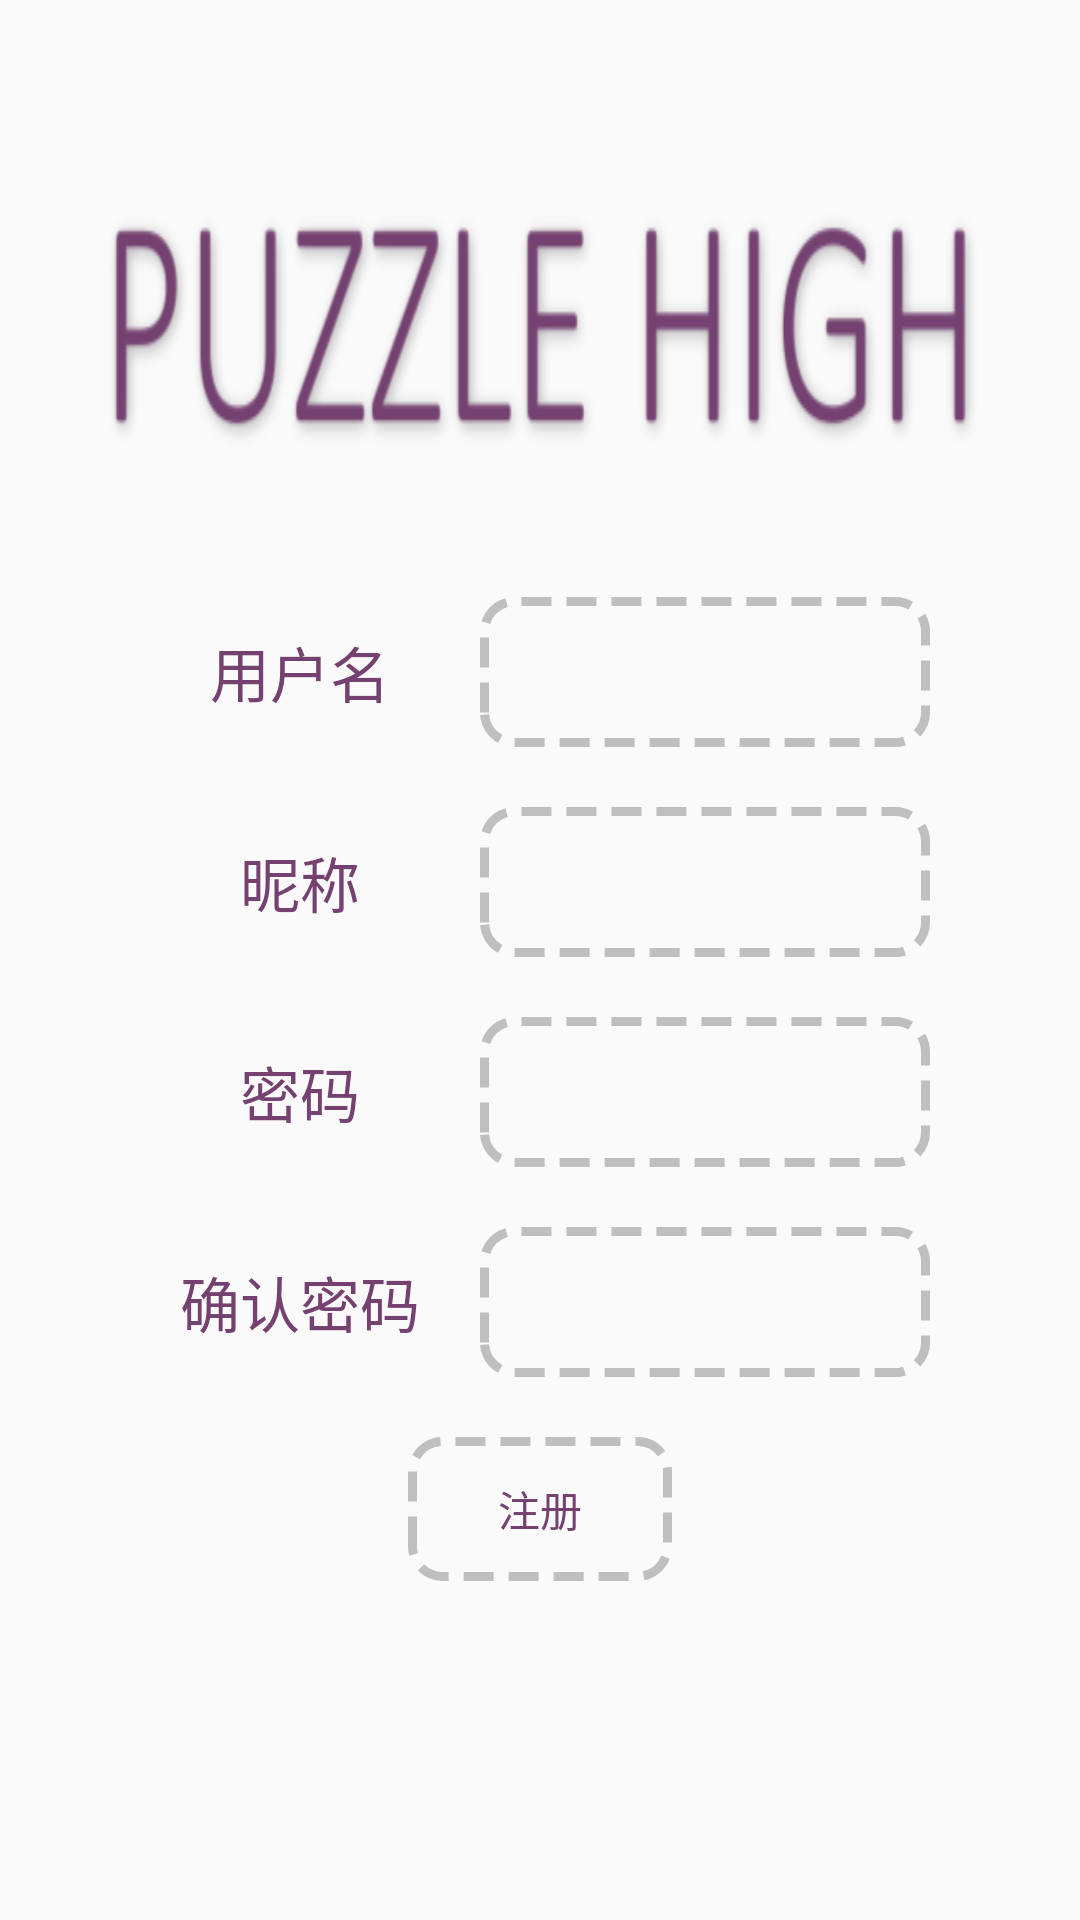

Here is an Android app screen rendered from its layout file. Give the layout XML and the strings, colors and styles it references.
<!-- AndroidManifest.xml: application theme AppTheme.NoActionBar -->
<!-- res/layout/fragment_register.xml -->
<?xml version="1.0" encoding="utf-8"?>
<LinearLayout xmlns:android="http://schemas.android.com/apk/res/android"
    android:layout_width="match_parent"
    android:layout_height="match_parent"
    android:orientation="vertical">

    <ImageView
        android:layout_width="match_parent"
        android:layout_height="wrap_content"
        android:layout_marginTop="60dp"
        android:layout_marginRight="30dp"
        android:layout_marginLeft="30dp"
        android:background="@drawable/logo" />

    <LinearLayout
        android:layout_width="match_parent"
        android:layout_height="wrap_content"
        android:layout_marginTop="40dp"
        android:gravity="center"
        android:orientation="horizontal">

        <TextView
            android:layout_width="@dimen/register_text_width"
            android:layout_height="wrap_content"
            android:gravity="center"
            android:textColor="@color/puzzle_purple"
            android:text="用户名"
            android:textSize="20sp" />

        <EditText
            android:id="@+id/register_username"
            android:layout_marginLeft="10dp"
            android:layout_width="@dimen/user_editor_width"
            android:layout_height="@dimen/user_editor_height"
            android:background="@drawable/editor_border" />

    </LinearLayout>

    <LinearLayout
        android:layout_width="match_parent"
        android:layout_height="wrap_content"
        android:gravity="center"
        android:layout_marginTop="20dp"
        android:orientation="horizontal">

        <TextView
            android:layout_width="@dimen/register_text_width"
            android:layout_height="wrap_content"
            android:text="昵称"
            android:textColor="@color/puzzle_purple"
            android:gravity="center"
            android:textSize="20sp" />

        <EditText
            android:id="@+id/register_nickname"
            android:layout_marginLeft="10dp"
            android:layout_width="@dimen/user_editor_width"
            android:layout_height="@dimen/user_editor_height"
            android:background="@drawable/editor_border" />

    </LinearLayout>

    <LinearLayout
        android:layout_width="match_parent"
        android:layout_height="wrap_content"
        android:gravity="center"
        android:layout_marginTop="20dp"
        android:orientation="horizontal">

        <TextView
            android:layout_width="@dimen/register_text_width"
            android:layout_height="wrap_content"
            android:text="密码"
            android:textColor="@color/puzzle_purple"
            android:gravity="center"
            android:textSize="20sp" />

        <EditText
            android:layout_marginLeft="10dp"
            android:id="@+id/register_password"
            android:layout_width="@dimen/user_editor_width"
            android:layout_height="@dimen/user_editor_height"
            android:background="@drawable/editor_border" />

    </LinearLayout>

    <LinearLayout
        android:layout_width="match_parent"
        android:gravity="center"
        android:layout_marginTop="20dp"
        android:layout_height="wrap_content"
        android:orientation="horizontal">

        <TextView
            android:layout_width="@dimen/register_text_width"
            android:layout_height="wrap_content"
            android:text="确认密码"
            android:textColor="@color/puzzle_purple"
            android:gravity="center"
            android:textSize="20sp" />

        <EditText
            android:id="@+id/register_password_confirm"
            android:layout_marginLeft="10dp"
            android:layout_width="@dimen/user_editor_width"
            android:layout_height="@dimen/user_editor_height"
            android:background="@drawable/editor_border" />

    </LinearLayout>

    <Button
        android:id="@+id/register_register"
        android:layout_width="wrap_content"
        android:layout_gravity="center"
        android:layout_marginTop="20dp"
        android:layout_height="wrap_content"
        android:background="@drawable/editor_border"
        android:textColor="@color/puzzle_purple"
        android:text="注册" />

    <TextView
        android:id="@+id/register_prompt"
        android:layout_width="wrap_content"
        android:layout_height="wrap_content"
        android:textColor="#ff0000"
        android:visibility="invisible" />

</LinearLayout>
<!-- resources referenced by this layout -->
<resources>
  <color name="puzzle_purple">#744170</color>
  <dimen name="register_text_width">100dp</dimen>
  <dimen name="user_editor_height">50dp</dimen>
  <dimen name="user_editor_width">150dp</dimen>
  <!-- drawable editor_border (drawable) -->
  <?xml version="1.0" encoding="utf-8"?>
  <shape xmlns:android="http://schemas.android.com/apk/res/android" >
      <size android:width="10dp"/>
      <corners android:radius="@dimen/user_editor_radiu"/>
      <padding android:left="20dp" android:right="20dp" android:top="2dp" android:bottom="2dp"/>
      <stroke android:color="@color/puzzle_grey" android:width="3dp" android:dashWidth="10dp" android:dashGap="5dp"/>
  </shape>
  <!-- drawable logo: png bitmap (drawable, 15938 bytes) -->
  <style name="AppTheme.NoActionBar">
          <item name="windowActionBar">false</item>
          <item name="windowNoTitle">true</item>
          <item name="fontPath">fonts/miao.ttf</item>
      </style>
  <dimen name="user_editor_radiu">10dp</dimen>
  <color name="puzzle_grey">#bfbfbf</color>
</resources>
